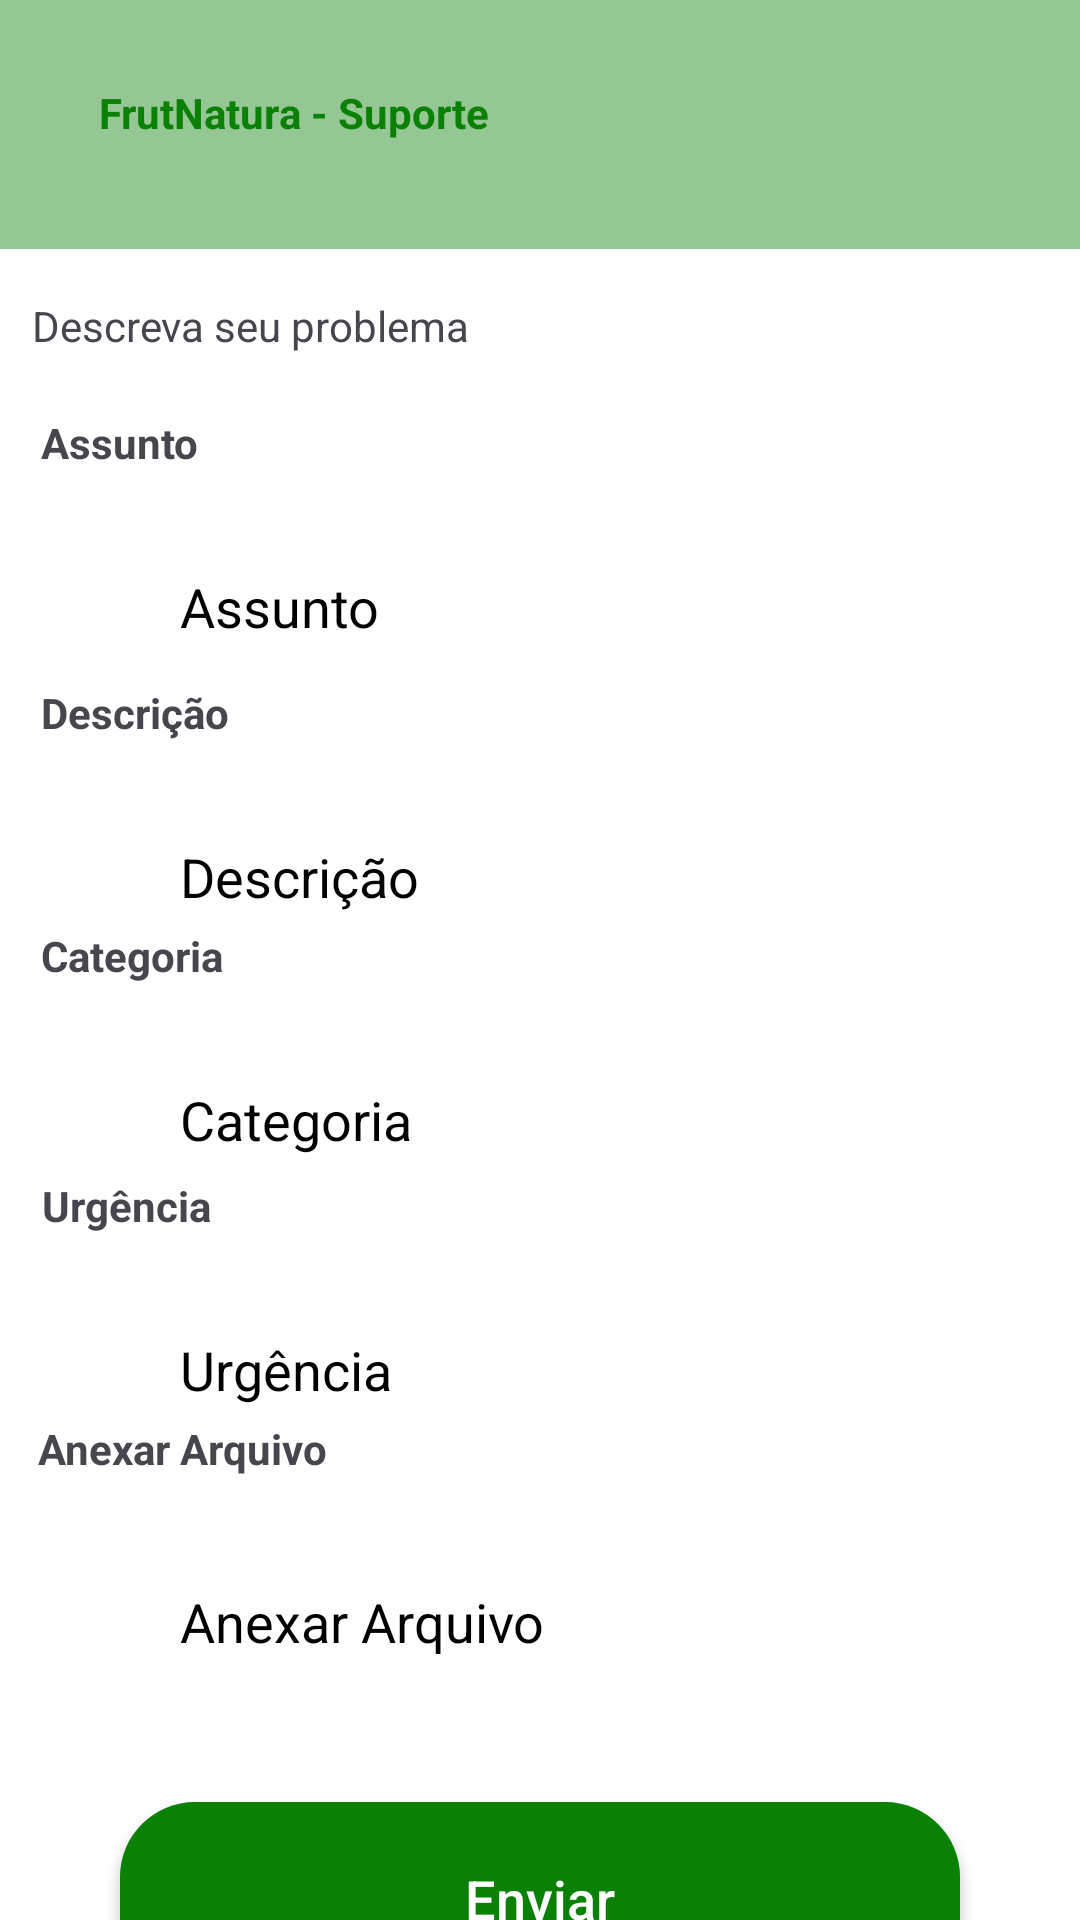

Write the Android layout XML for this screen, with the resource values it uses.
<!-- AndroidManifest.xml: application theme Theme.FrutNatura_funci -->
<!-- res/layout/activity_tela_suporte.xml -->
<?xml version="1.0" encoding="utf-8"?>
<androidx.constraintlayout.widget.ConstraintLayout xmlns:android="http://schemas.android.com/apk/res/android"
    xmlns:app="http://schemas.android.com/apk/res-auto"
    xmlns:tools="http://schemas.android.com/tools"
    android:id="@+id/main"
    android:layout_width="match_parent"
    android:layout_height="match_parent"
    android:background="@color/white"
    tools:context=".ecommerce">


    <View

        android:id="@+id/view"
        style="@style/SuportContainer"
        android:layout_width="411dp"
        android:layout_height="83dp"
        app:layout_constraintBaseline_toTopOf="parent"
        app:layout_constraintEnd_toEndOf="parent"
        app:layout_constraintStart_toStartOf="parent" />

    <TextView
        android:id="@+id/FrutNatura_suport"
        android:layout_width="wrap_content"
        android:layout_height="wrap_content"
        android:layout_marginTop="28dp"
        android:text="FrutNatura - Suporte"
        android:textColor="@color/Verde"
        android:textStyle="bold"
        app:layout_constraintEnd_toEndOf="@+id/view"
        app:layout_constraintHorizontal_bias="0.129"
        app:layout_constraintStart_toStartOf="parent"
        app:layout_constraintTop_toTopOf="parent" />

    <TextView
        android:id="@+id/problema"
        android:layout_width="wrap_content"
        android:layout_height="wrap_content"
        android:layout_marginTop="16dp"
        android:text="Descreva seu problema"
        app:layout_constraintEnd_toEndOf="parent"
        app:layout_constraintHorizontal_bias="0.05"
        app:layout_constraintStart_toStartOf="parent"
        app:layout_constraintTop_toBottomOf="@+id/view" />


    <TextView
        android:id="@+id/assunto"
        android:layout_width="64dp"
        android:layout_height="24dp"
        android:layout_marginTop="20dp"
        android:text="Assunto"
        android:textStyle="bold"
        app:layout_constraintBottom_toBottomOf="parent"
        app:layout_constraintEnd_toEndOf="parent"
        app:layout_constraintHorizontal_bias="0.046"
        app:layout_constraintStart_toStartOf="parent"
        app:layout_constraintTop_toBottomOf="@+id/problema"
        app:layout_constraintVertical_bias="0.0" />

    <EditText
        android:id="@+id/CAMPO_assunto"
        style="@style/Edit_Text"
        android:layout_width="0dp"
        android:layout_height="wrap_content"
        android:layout_marginTop="8dp"
        android:hint="Assunto"
        android:textColor="@color/black"
        android:textColorHint="@color/black"
        android:inputType="textMultiLine"
        android:minLines="1"
        android:maxLines="2"
        android:ellipsize="none"
        android:scrollHorizontally="true"
        app:layout_constraintStart_toStartOf="parent"
        app:layout_constraintEnd_toEndOf="parent"
        app:layout_constraintTop_toBottomOf="@+id/assunto" />


    <TextView
        android:id="@+id/Descrição"
        android:layout_width="wrap_content"
        android:layout_height="24dp"
        android:layout_marginTop="20dp"
        android:text="Descrição"
        android:textStyle="bold"
        app:layout_constraintBottom_toBottomOf="parent"
        app:layout_constraintEnd_toEndOf="parent"
        app:layout_constraintHorizontal_bias="0.046"
        app:layout_constraintStart_toStartOf="parent"
        app:layout_constraintTop_toBottomOf="@+id/problema"
        app:layout_constraintVertical_bias="0.188" />

    <EditText
        android:id="@+id/CAMPO_descricao"
        style="@style/Edit_Text"
        android:layout_width="0dp"
        android:layout_height="wrap_content"
        android:layout_marginTop="8dp"
        android:hint="Descrição"
        android:textColor="@color/black"
        android:textColorHint="@color/black"
        android:inputType="textMultiLine"
        android:minLines="1"
        android:maxLines="2"
        android:ellipsize="none"
        android:scrollHorizontally="true"
        app:layout_constraintStart_toStartOf="parent"
        app:layout_constraintEnd_toEndOf="parent"
        app:layout_constraintTop_toBottomOf="@+id/Descrição" />

    <TextView
        android:id="@+id/Categoria"
        android:layout_width="wrap_content"
        android:layout_height="24dp"
        android:layout_marginTop="20dp"
        android:text="Categoria"
        android:textStyle="bold"
        app:layout_constraintBottom_toBottomOf="parent"
        app:layout_constraintEnd_toEndOf="parent"
        app:layout_constraintHorizontal_bias="0.046"
        app:layout_constraintStart_toStartOf="parent"
        app:layout_constraintTop_toBottomOf="@+id/problema"
        app:layout_constraintVertical_bias="0.358" />

    <EditText
        android:id="@+id/CAMPO_categoria"
        style="@style/Edit_Text"
        android:layout_width="0dp"
        android:layout_height="wrap_content"
        android:layout_marginTop="8dp"
        android:hint="Categoria"
        android:textColor="@color/black"
        android:textColorHint="@color/black"
        android:inputType="textMultiLine"
        android:minLines="1"
        android:maxLines="2"
        android:ellipsize="none"
        android:scrollHorizontally="true"
        app:layout_constraintStart_toStartOf="parent"
        app:layout_constraintEnd_toEndOf="parent"
        app:layout_constraintTop_toBottomOf="@+id/Categoria" />


    <TextView
        android:id="@+id/Urgencia"
        android:layout_width="wrap_content"
        android:layout_height="24dp"
        android:layout_marginTop="20dp"
        android:text="Urgência"
        android:textStyle="bold"
        app:layout_constraintBottom_toBottomOf="parent"
        app:layout_constraintEnd_toEndOf="parent"
        app:layout_constraintHorizontal_bias="0.046"
        app:layout_constraintStart_toStartOf="parent"
        app:layout_constraintTop_toBottomOf="@+id/problema"
        app:layout_constraintVertical_bias="0.532" />

    <EditText
        android:id="@+id/CAMPO_urgencia"
        style="@style/Edit_Text"
        android:layout_width="0dp"
        android:layout_height="wrap_content"
        android:layout_marginTop="8dp"
        android:hint="Urgência"
        android:textColor="@color/black"
        android:textColorHint="@color/black"
        android:inputType="textMultiLine"
        android:minLines="1"
        android:maxLines="2"
        android:ellipsize="none"
        android:scrollHorizontally="true"
        app:layout_constraintStart_toStartOf="parent"
        app:layout_constraintEnd_toEndOf="parent"
        app:layout_constraintTop_toBottomOf="@+id/Urgencia" />

    <TextView
        android:id="@+id/Anexar_Arquivo"
        android:layout_width="135dp"
        android:layout_height="27dp"
        android:layout_marginTop="20dp"
        android:text="Anexar Arquivo"
        android:textStyle="bold"
        app:layout_constraintBottom_toBottomOf="parent"
        app:layout_constraintEnd_toEndOf="parent"
        app:layout_constraintHorizontal_bias="0.057"
        app:layout_constraintStart_toStartOf="parent"
        app:layout_constraintTop_toBottomOf="@+id/problema"
        app:layout_constraintVertical_bias="0.706" />

    <EditText

        android:id="@+id/CAMPO_anexarArquivo"
        style="@style/Edit_Text"
        android:layout_width="0dp"
        android:layout_height="wrap_content"
        android:layout_marginTop="8dp"
        android:hint="Anexar Arquivo"
        android:textColor="@color/black"
        android:textColorHint="@color/black"
        android:inputType="textMultiLine"
        android:minLines="1"
        android:maxLines="2"
        android:ellipsize="none"
        android:scrollHorizontally="true"
        app:layout_constraintStart_toStartOf="parent"
        app:layout_constraintEnd_toEndOf="parent"
        app:layout_constraintTop_toBottomOf="@+id/Anexar_Arquivo" />

    <androidx.appcompat.widget.AppCompatButton
        android:id="@+id/button_enviar_chamado"
        style="@style/Button_eviar_chamado"
        android:text="Enviar"
        android:layout_marginTop="28dp"
        app:layout_constraintEnd_toEndOf="parent"
        app:layout_constraintStart_toStartOf="parent"
        app:layout_constraintTop_toBottomOf="@+id/CAMPO_anexarArquivo" />


</androidx.constraintlayout.widget.ConstraintLayout>
<!-- resources referenced by this layout -->
<resources>
  <color name="Verde">#0A8105</color>
  <color name="black">#FF000000</color>
  <color name="white">#FFFFFFFF</color>
  <style name="Button_eviar_chamado">
  
          <item name="android:layout_width">match_parent</item>
          <item name="android:layout_height">wrap_content</item>
          <item name="android:layout_marginLeft">40dp</item>
          <item name="android:layout_marginRight">40dp</item>
          <item name="android:titleMarginTop">15dp</item>
          <item name="android:padding">20dp</item>
          <item name="android:textColor">@color/white</item>
          <item name="android:textSize">18sp</item>
          <item name="textAllCaps">false</item>
          <item name="android:background">@drawable/button_adicionar</item>
  
      </style>
  <style name="Edit_Text">
  
          <item name="android:layout_width">match_parent</item>
          <item name="android:layout_height">wrap_content</item>
          <item name="android:background">@drawable/edit_caixatexto</item>
          <item name="android:padding">20dp</item>
          <item name="android:maxLength">200</item>
          <item name="android:layout_marginLeft">40dp</item>
          <item name="android:layout_marginRight">40dp</item>
          <item name="android:layout_marginTop">15dp</item>
  
  
  
  
      </style>
  <style name="SuportContainer">
  
          <item name="android:layout_width">match_parent</item>
          <item name="android:layout_height">250dp</item>
          <item name="android:background">@drawable/container_suporte</item>
          <item name="android:layout_margin">20dp</item>
  
  
      </style>
  <style name="Theme.FrutNatura_funci" parent="Base.Theme.FrutNatura_funci" />
  <!-- drawable button_adicionar (drawable) -->
  <?xml version="1.0" encoding="utf-8"?>
  <shape xmlns:android="http://schemas.android.com/apk/res/android">
  
      <solid android:color="@color/Verde"/>
      <corners android:radius="25dp"/>
  
  
  </shape>
  <!-- drawable container_suporte (drawable) -->
  <?xml version="1.0" encoding="utf-8"?>
  <shape xmlns:android="http://schemas.android.com/apk/res/android">
  
      <solid android:color="#94C794"/>
      <corners android:radius="2dp"/>
  
  </shape>
  <style name="Base.Theme.FrutNatura_funci" parent="Theme.Material3.DayNight.NoActionBar">
          
          
      </style>
</resources>
